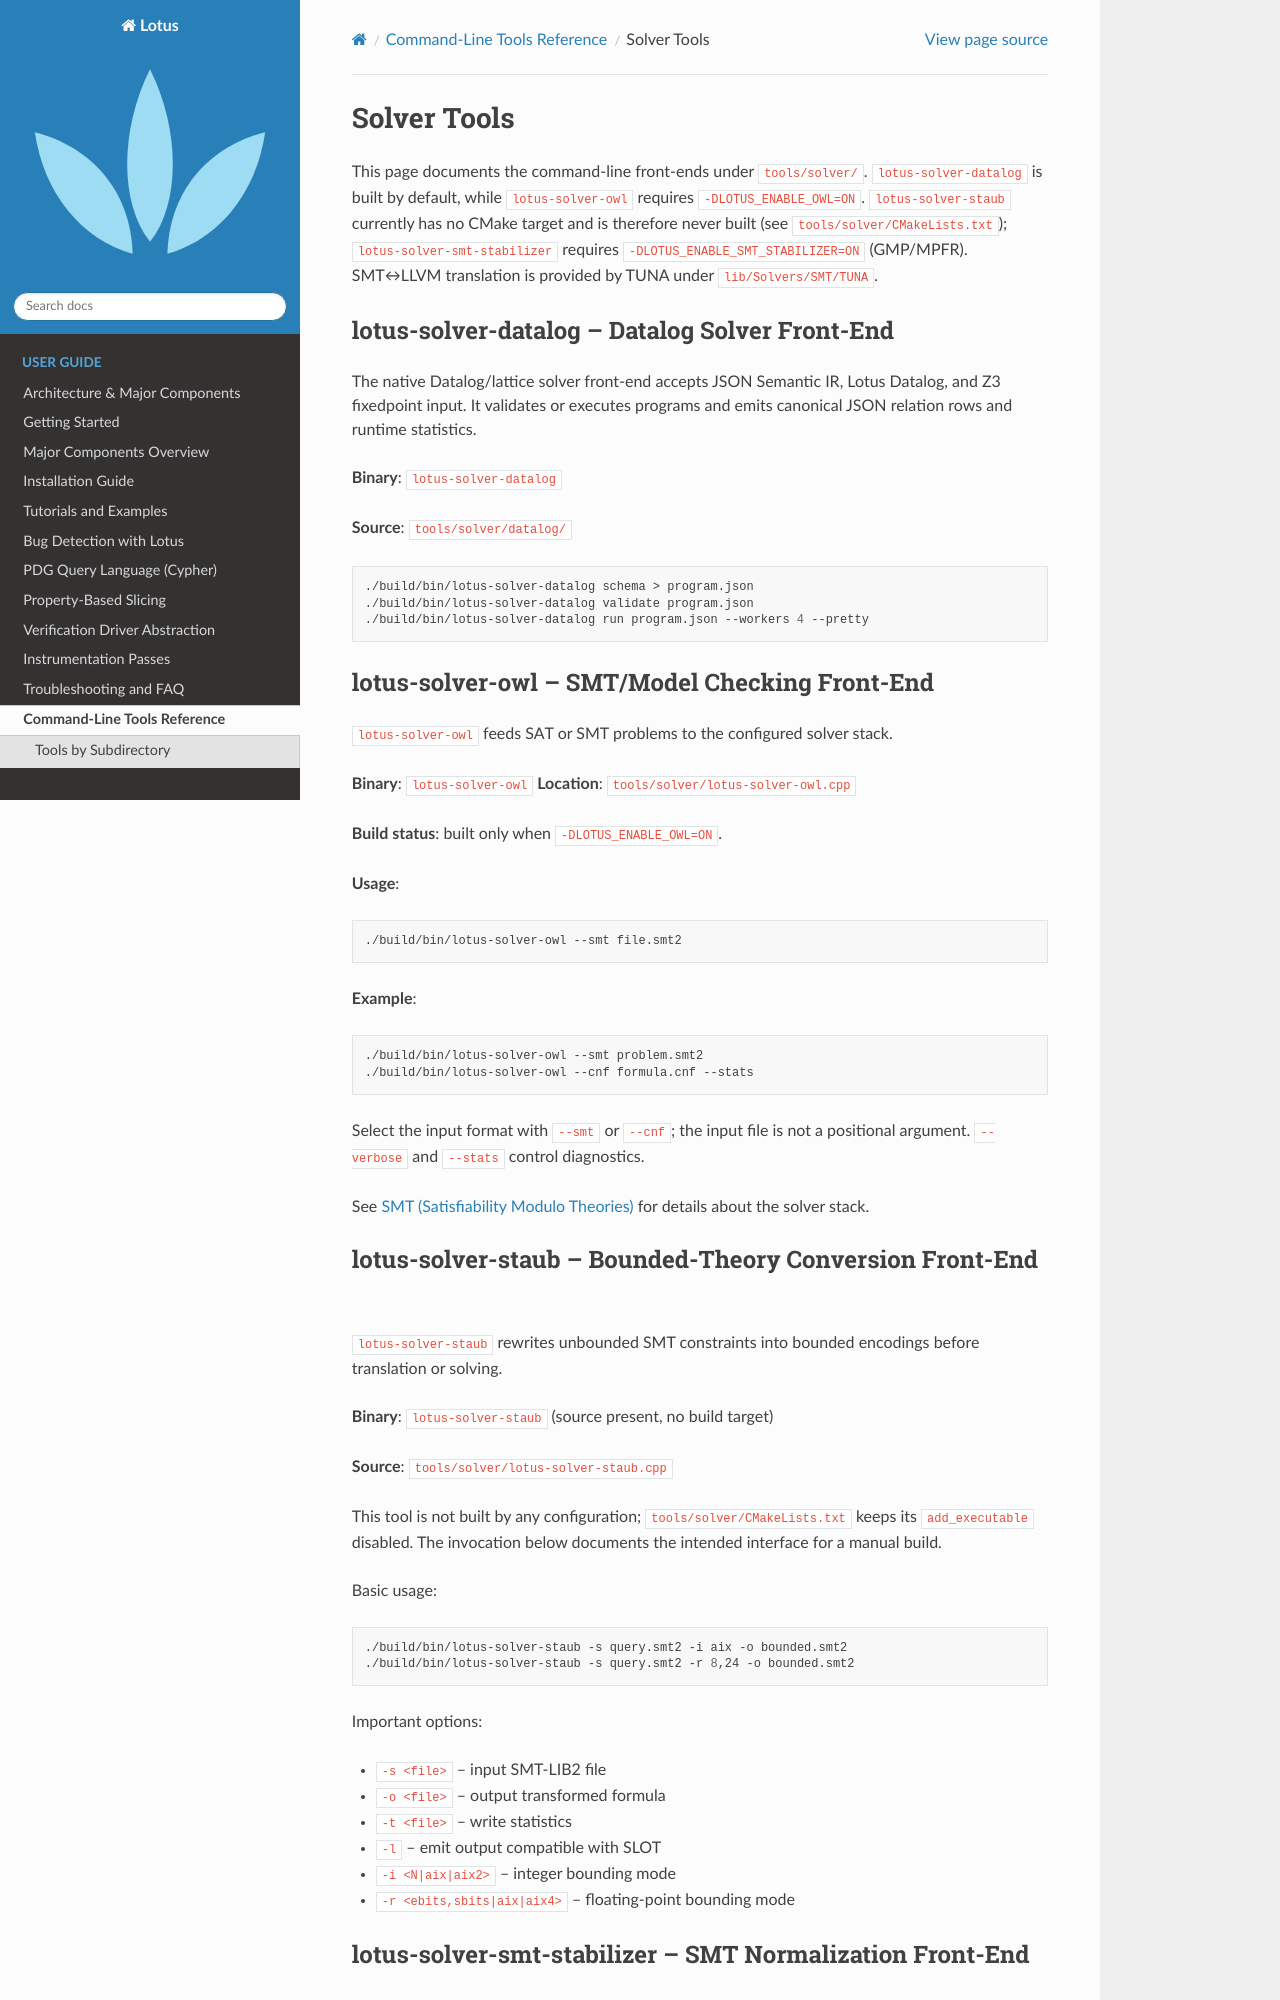

repository: ZJU-PL/lotus · page: tools/solver/index.html · generator: sphinx

Solver Tools
============

This page documents the command-line front-ends under ``tools/solver/``.
``lotus-solver-datalog`` is built by default, while ``lotus-solver-owl`` requires
``-DLOTUS_ENABLE_OWL=ON``. ``lotus-solver-staub`` currently has no CMake target
and is therefore never built (see ``tools/solver/CMakeLists.txt``);
``lotus-solver-smt-stabilizer`` requires
``-DLOTUS_ENABLE_SMT_STABILIZER=ON`` (GMP/MPFR). SMT↔LLVM translation is provided
by TUNA under ``lib/Solvers/SMT/TUNA``.

lotus-solver-datalog – Datalog Solver Front-End
-----------------------------------------------

The native Datalog/lattice solver front-end accepts JSON Semantic IR, Lotus
Datalog, and Z3 fixedpoint input. It validates or executes programs and emits
canonical JSON relation rows and runtime statistics.

**Binary**: ``lotus-solver-datalog``

**Source**: ``tools/solver/datalog/``

.. code-block:: bash

   ./build/bin/lotus-solver-datalog schema > program.json
   ./build/bin/lotus-solver-datalog validate program.json
   ./build/bin/lotus-solver-datalog run program.json --workers 4 --pretty

lotus-solver-owl – SMT/Model Checking Front-End
-----------------------------------------------

``lotus-solver-owl`` feeds SAT or SMT problems to the configured solver stack.

**Binary**: ``lotus-solver-owl``
**Location**: ``tools/solver/lotus-solver-owl.cpp``

**Build status**: built only when ``-DLOTUS_ENABLE_OWL=ON``.

**Usage**:

.. code-block:: bash

   ./build/bin/lotus-solver-owl --smt file.smt2

**Example**:

.. code-block:: bash

   ./build/bin/lotus-solver-owl --smt problem.smt2
   ./build/bin/lotus-solver-owl --cnf formula.cnf --stats

Select the input format with ``--smt`` or ``--cnf``; the input file is not a
positional argument. ``--verbose`` and ``--stats`` control diagnostics.

See :doc:`../../solvers/smt` for details about the solver stack.
